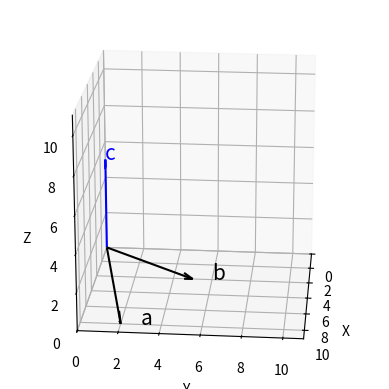

Reproduce this figure in Python.
import numpy as np
import matplotlib.pyplot as plt
from mpl_toolkits.mplot3d import Axes3D


a = np.array([10, 2, 0])
b = np.array([4, 5, 0])
c = np.array([0, 0, 5])


fig = plt.figure() 
ax = fig.add_subplot(1, 1, 1, projection='3d')


ax.quiver(0, 0, 0, a[0], a[1], a[2], color='black', arrow_length_ratio=0.1)
ax.text( a[0], a[1]+1, a[2], 'a', size=15)
ax.quiver(0, 0, 0, b[0], b[1], b[2], color='black', arrow_length_ratio=0.1)
ax.text( b[0], b[1]+1, b[2], 'b', size=15)
ax.quiver(0, 0, 0, c[0], c[1], c[2], color='blue', arrow_length_ratio=0.1)
ax.text( c[0], c[1], c[2], 'c', size=15, color='blue')


ax.set_xlim(0, 11)
ax.set_ylim(0, 11)
ax.set_zlim(0, 11)
ax.set_xlabel('X')
ax.set_ylabel('Y')
ax.set_zlabel('Z')
ax.view_init(elev=20., azim=5)
ax.grid()
ax.set_axisbelow(True)
ax.set_aspect('equal', adjustable='box')

plt.show()
